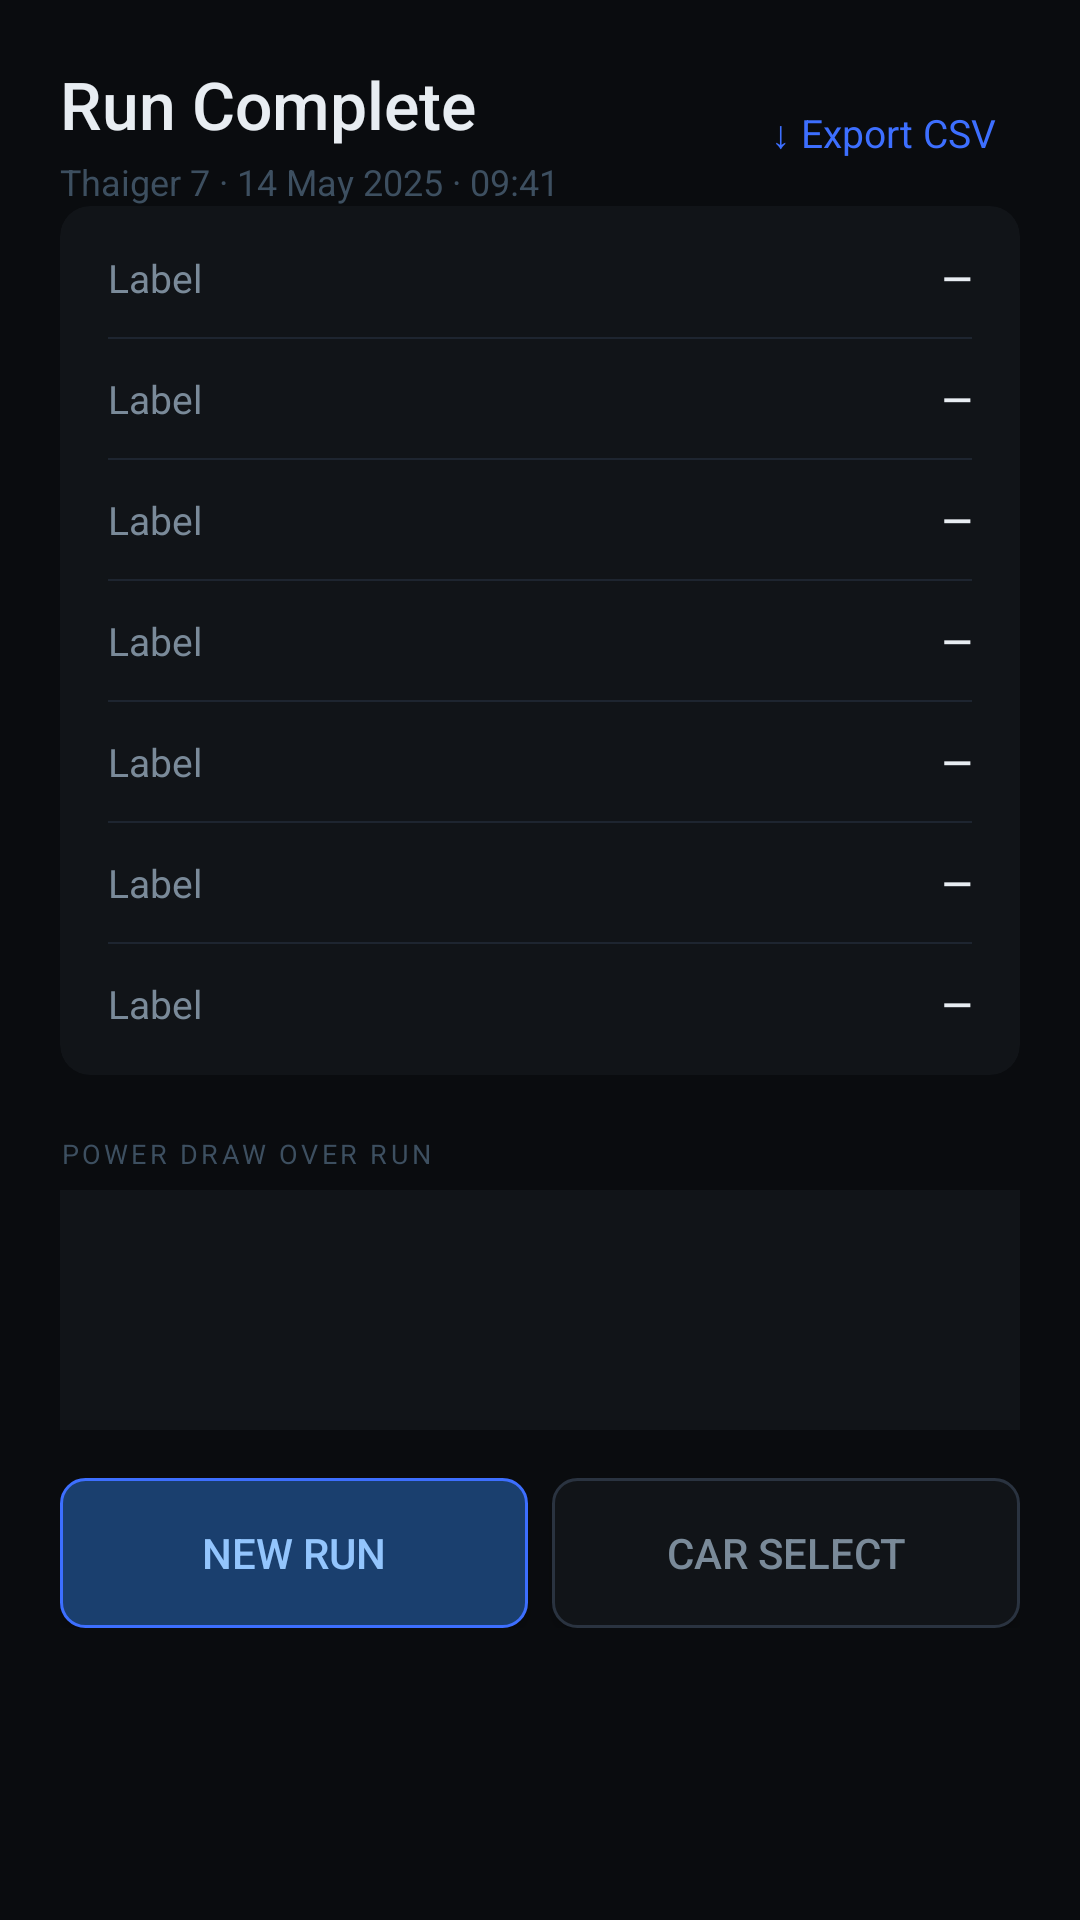

Layout XML and referenced resources for this Android screen:
<!-- AndroidManifest.xml: application theme Theme.Thaiger -->
<!-- res/layout/activity_post_run.xml -->
<?xml version="1.0" encoding="utf-8"?>
<ScrollView
    xmlns:android="http://schemas.android.com/apk/res/android"
    xmlns:app="http://schemas.android.com/apk/res-auto"
    android:layout_width="match_parent"
    android:layout_height="match_parent"
    android:background="#0A0C0F">

    <androidx.constraintlayout.widget.ConstraintLayout
        android:layout_width="match_parent"
        android:layout_height="wrap_content"
        android:padding="20dp">

        
        <LinearLayout
            android:id="@+id/ll_summary_header"
            android:layout_width="0dp"
            android:layout_height="wrap_content"
            android:orientation="horizontal"
            android:gravity="center_vertical"
            android:layout_marginBottom="16dp"
            app:layout_constraintTop_toTopOf="parent"
            app:layout_constraintStart_toStartOf="parent"
            app:layout_constraintEnd_toEndOf="parent">

            <LinearLayout
                android:layout_width="0dp"
                android:layout_height="wrap_content"
                android:layout_weight="1"
                android:orientation="vertical">

                <TextView
                    android:layout_width="wrap_content"
                    android:layout_height="wrap_content"
                    android:text="Run Complete"
                    android:textColor="#E8EDF2"
                    android:textSize="22sp"
                    android:fontFamily="sans-serif-medium"/>

                <TextView
                    android:id="@+id/tv_run_meta"
                    android:layout_width="wrap_content"
                    android:layout_height="wrap_content"
                    android:text="Thaiger 7 · 14 May 2025 · 09:41"
                    android:textColor="#3D4F60"
                    android:textSize="12sp"
                    android:layout_marginTop="3dp"/>

            </LinearLayout>

            
            <TextView
                android:id="@+id/tv_export_csv"
                android:layout_width="wrap_content"
                android:layout_height="wrap_content"
                android:text="↓ Export CSV"
                android:textColor="#3D6FFF"
                android:textSize="13sp"
                android:padding="8dp"/>

        </LinearLayout>

        
        <androidx.cardview.widget.CardView
            android:id="@+id/card_stats"
            android:layout_width="0dp"
            android:layout_height="wrap_content"
            app:cardBackgroundColor="#111418"
            app:cardCornerRadius="10dp"
            app:cardElevation="0dp"
            app:layout_constraintTop_toBottomOf="@id/ll_summary_header"
            app:layout_constraintStart_toStartOf="parent"
            app:layout_constraintEnd_toEndOf="parent">

            <LinearLayout
                android:layout_width="match_parent"
                android:layout_height="wrap_content"
                android:orientation="vertical"
                android:padding="4dp">

                
                <include layout="@layout/item_stat_row"
                    android:id="@+id/row_duration"/>

                <View android:layout_width="match_parent" android:layout_height="0.5dp" android:background="#1E2530" android:layout_marginStart="12dp" android:layout_marginEnd="12dp"/>

                
                <include layout="@layout/item_stat_row"
                    android:id="@+id/row_distance"/>

                <View android:layout_width="match_parent" android:layout_height="0.5dp" android:background="#1E2530" android:layout_marginStart="12dp" android:layout_marginEnd="12dp"/>

                
                <include layout="@layout/item_stat_row"
                    android:id="@+id/row_avg_speed"/>

                <View android:layout_width="match_parent" android:layout_height="0.5dp" android:background="#1E2530" android:layout_marginStart="12dp" android:layout_marginEnd="12dp"/>

                
                <include layout="@layout/item_stat_row"
                    android:id="@+id/row_energy"/>

                <View android:layout_width="match_parent" android:layout_height="0.5dp" android:background="#1E2530" android:layout_marginStart="12dp" android:layout_marginEnd="12dp"/>

                
                <include layout="@layout/item_stat_row"
                    android:id="@+id/row_peak_power"/>

                <View android:layout_width="match_parent" android:layout_height="0.5dp" android:background="#1E2530" android:layout_marginStart="12dp" android:layout_marginEnd="12dp"/>

                
                <include layout="@layout/item_stat_row"
                    android:id="@+id/row_max_fc_temp"/>

                <View android:layout_width="match_parent" android:layout_height="0.5dp" android:background="#1E2530" android:layout_marginStart="12dp" android:layout_marginEnd="12dp"/>

                
                <include layout="@layout/item_stat_row"
                    android:id="@+id/row_alerts"/>

            </LinearLayout>
        </androidx.cardview.widget.CardView>

        
        <TextView
            android:id="@+id/tv_graph_label"
            android:layout_width="wrap_content"
            android:layout_height="wrap_content"
            android:text="POWER DRAW OVER RUN"
            android:textColor="#3D4F60"
            android:textSize="9sp"
            android:letterSpacing="0.12"
            android:layout_marginTop="20dp"
            app:layout_constraintTop_toBottomOf="@id/card_stats"
            app:layout_constraintStart_toStartOf="parent"/>

        
        <View
            android:id="@+id/view_power_graph"
            android:layout_width="0dp"
            android:layout_height="80dp"
            android:background="#111418"
            android:layout_marginTop="6dp"
            app:layout_constraintTop_toBottomOf="@id/tv_graph_label"
            app:layout_constraintStart_toStartOf="parent"
            app:layout_constraintEnd_toEndOf="parent"/>

        
        <LinearLayout
            android:id="@+id/ll_summary_actions"
            android:layout_width="0dp"
            android:layout_height="wrap_content"
            android:orientation="horizontal"
            android:layout_marginTop="16dp"
            app:layout_constraintTop_toBottomOf="@id/view_power_graph"
            app:layout_constraintStart_toStartOf="parent"
            app:layout_constraintEnd_toEndOf="parent">

            <Button
                android:id="@+id/btn_new_run"
                android:layout_width="0dp"
                android:layout_height="50dp"
                android:layout_weight="1"
                android:text="New Run"
                android:textColor="#93C5FD"
                android:textSize="14sp"
                android:fontFamily="sans-serif-medium"
                android:background="@drawable/bg_btn_primary"
                android:layout_marginEnd="8dp"/>

            <Button
                android:id="@+id/btn_back_to_select"
                android:layout_width="0dp"
                android:layout_height="50dp"
                android:layout_weight="1"
                android:text="Car Select"
                android:textColor="#7A8A99"
                android:textSize="14sp"
                android:background="@drawable/bg_btn_secondary"/>

        </LinearLayout>

    </androidx.constraintlayout.widget.ConstraintLayout>
</ScrollView>
<!-- res/layout/item_stat_row.xml (included above) -->
<?xml version="1.0" encoding="utf-8"?>
<LinearLayout
    xmlns:android="http://schemas.android.com/apk/res/android"
    android:layout_width="match_parent"
    android:layout_height="wrap_content"
    android:orientation="horizontal"
    android:gravity="center_vertical"
    android:paddingStart="12dp"
    android:paddingEnd="12dp"
    android:paddingTop="11dp"
    android:paddingBottom="11dp">

    <TextView
        android:id="@+id/tv_stat_key"
        android:layout_width="0dp"
        android:layout_height="wrap_content"
        android:layout_weight="1"
        android:text="Label"
        android:textColor="#7A8A99"
        android:textSize="13sp"/>

    <TextView
        android:id="@+id/tv_stat_value"
        android:layout_width="wrap_content"
        android:layout_height="wrap_content"
        android:text="—"
        android:textColor="#E8EDF2"
        android:textSize="13sp"
        android:fontFamily="sans-serif-medium"/>

</LinearLayout>
<!-- resources referenced by this layout -->
<resources>
  <!-- drawable bg_btn_primary (drawable) -->
  <?xml version="1.0" encoding="utf-8"?>
  <shape xmlns:android="http://schemas.android.com/apk/res/android"
      android:shape="rectangle">
      <solid android:color="#1A3F6E"/>
      <stroke android:width="1dp" android:color="#3D6FFF"/>
      <corners android:radius="8dp"/>
  </shape>
  <!-- drawable bg_btn_secondary (drawable) -->
  <?xml version="1.0" encoding="utf-8"?>
  <shape xmlns:android="http://schemas.android.com/apk/res/android"
      android:shape="rectangle">
      <solid android:color="#111418"/>
      <stroke android:width="1dp" android:color="#2A3340"/>
      <corners android:radius="8dp"/>
  </shape>
  <style name="Theme.Thaiger" parent="Theme.AppCompat.NoActionBar">
          <item name="android:windowBackground">@color/bg_primary</item>
          <item name="android:statusBarColor">@color/bg_primary</item>
          <item name="android:navigationBarColor">@color/bg_primary</item>
          <item name="android:windowLightStatusBar">false</item>
          <item name="colorPrimary">@color/blue</item>
          <item name="colorAccent">@color/blue</item>
      </style>
  <color name="bg_primary">#0A0C0F</color>
  <color name="blue">#3D6FFF</color>
</resources>
